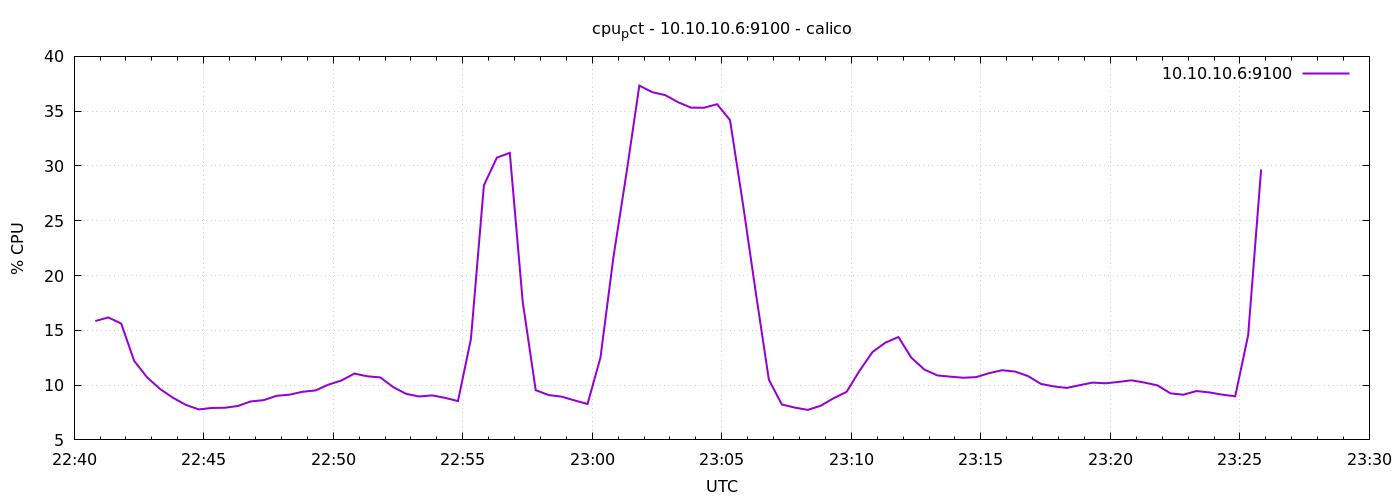

Values plotted in this chart, from the file beside it:
1776811249	15.852380952384838
1776811279	16.17
1776811309	15.62
1776811339	12.22
1776811369	10.71
1776811399	9.648
1776811429	8.843
1776811459	8.19
1776811489	7.781
1776811519	7.914
1776811549	7.933
1776811579	8.093
1776811609	8.51
1776811639	8.629
1776811669	9.024
1776811699	9.129
1776811729	9.39
1776811759	9.514
1776811789	10.05
1776811819	10.42
1776811849	11.05
1776811879	10.8
1776811909	10.7
1776811939	9.819
1776811969	9.2
1776811999	8.962
1776812029	9.062
1776812059	8.838
1776812089	8.545
1776812119	14.22
1776812149	28.23
1776812179	30.76
1776812209	31.2
1776812239	17.58
1776812269	9.538
1776812299	9.09
1776812329	8.948
1776812359	8.603
1776812389	8.276
1776812419	12.52
1776812449	21.68
1776812479	29.29
1776812509	37.33
1776812539	36.73
1776812569	36.46
1776812599	35.81
1776812629	35.32
1776812659	35.31
1776812689	35.64
1776812719	34.19
1776812749	26.52
1776812779	18.36
1776812809	10.5
1776812839	8.233
1776812869	7.948
1776812899	7.738
1776812929	8.114
1776812959	8.805
1776812989	9.386
1776813019	11.31
1776813049	13.02
... 30 more rows
